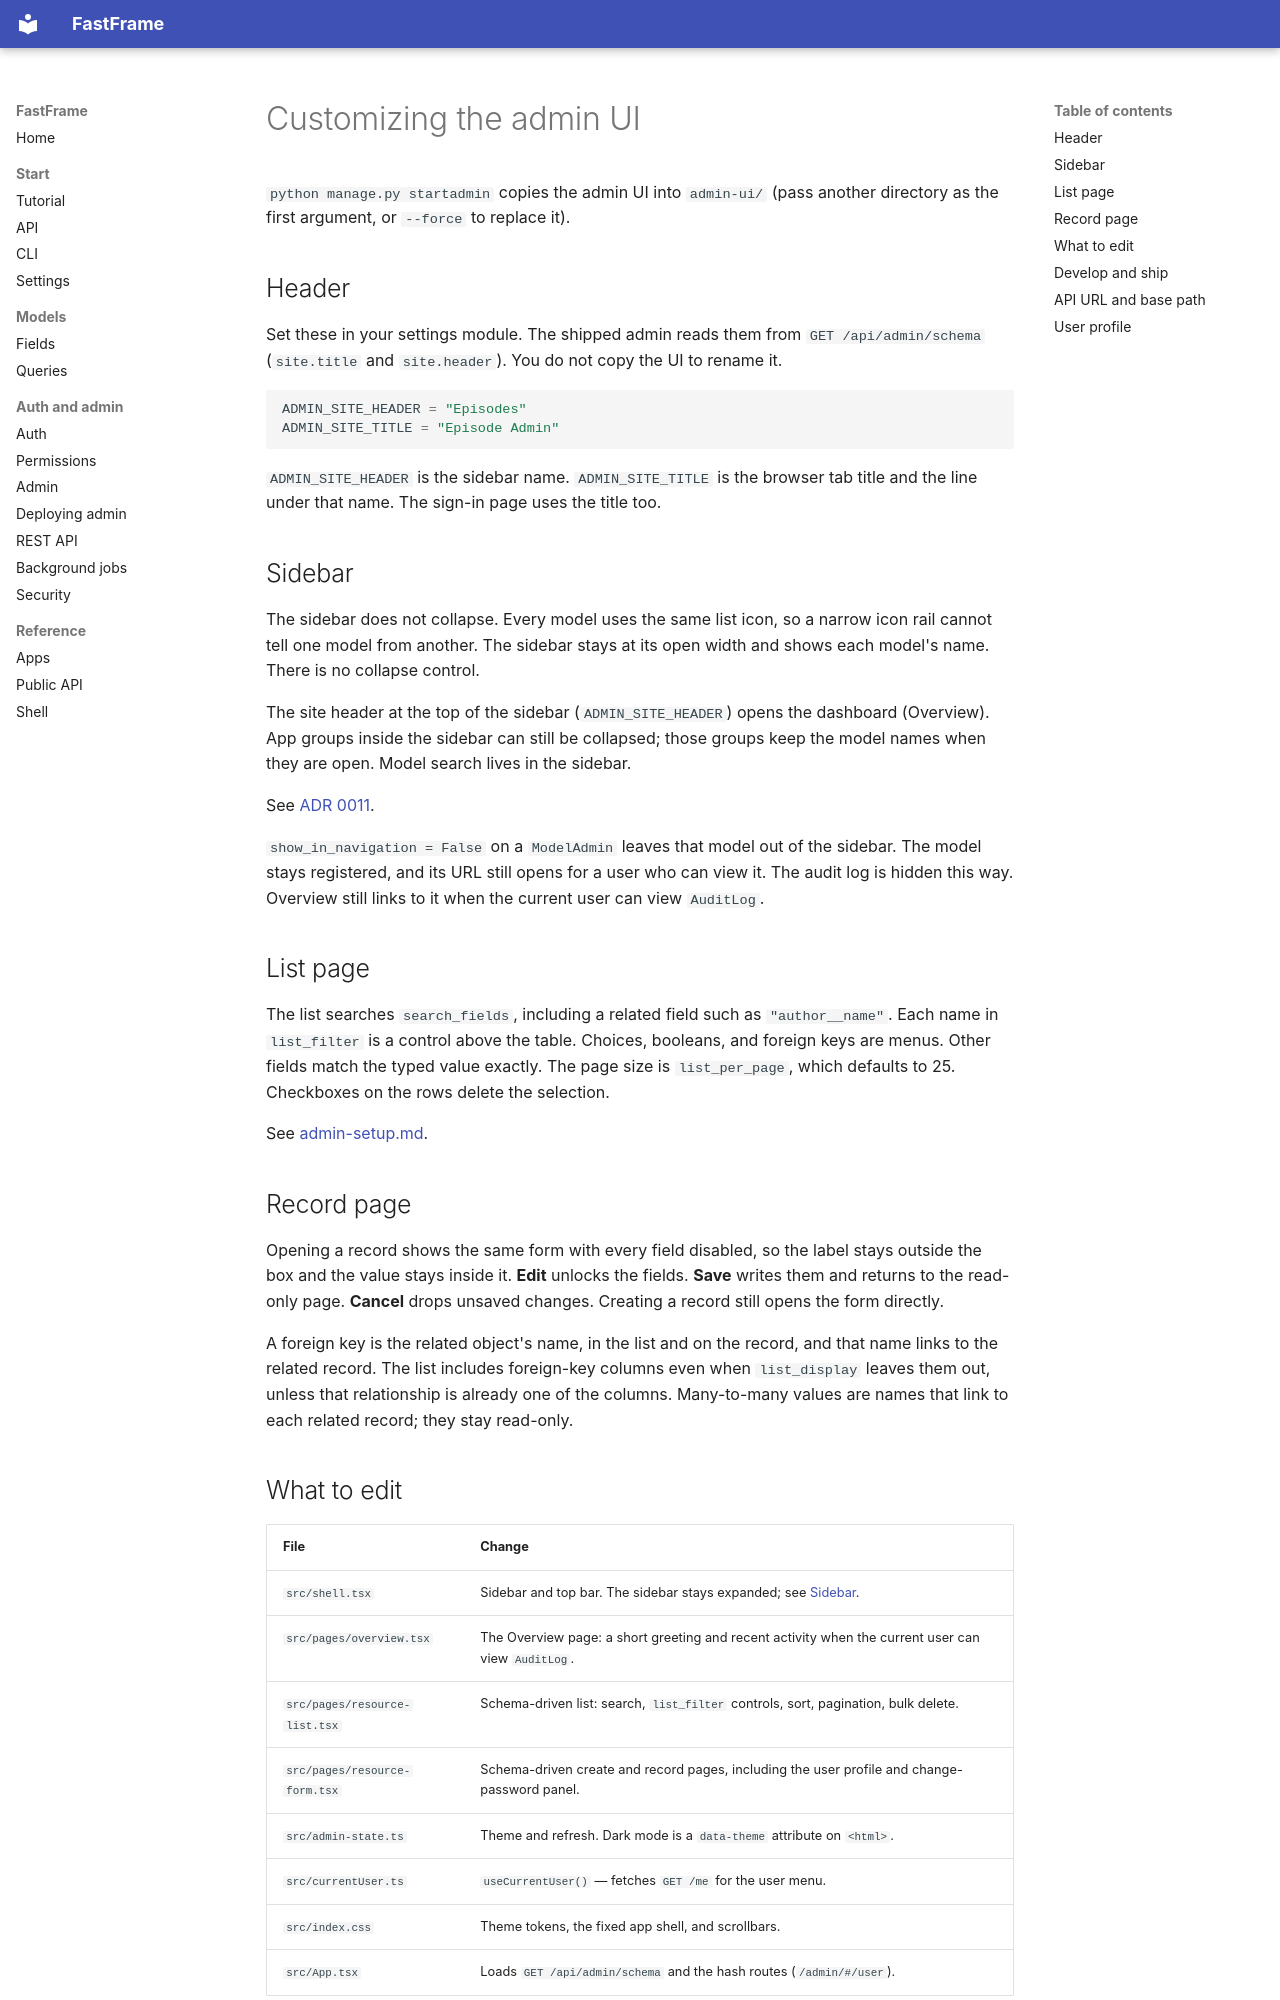

repository: 0xdps/fast-frame · page: admin-customization/index.html · generator: mkdocs

# Customizing the admin UI

`python manage.py startadmin` copies the admin UI into `admin-ui/`
(pass another directory as the first argument, or `--force` to replace it).

## Header

Set these in your settings module. The shipped admin reads them from
`GET /api/admin/schema` (`site.title` and `site.header`). You do not copy
the UI to rename it.

```python
ADMIN_SITE_HEADER = "Episodes"
ADMIN_SITE_TITLE = "Episode Admin"
```

`ADMIN_SITE_HEADER` is the sidebar name. `ADMIN_SITE_TITLE` is the browser
tab title and the line under that name. The sign-in page uses the title too.

## Sidebar

The sidebar does not collapse. Every model uses the same list icon, so a
narrow icon rail cannot tell one model from another. The sidebar stays at
its open width and shows each model's name. There is no collapse control.

The site header at the top of the sidebar (`ADMIN_SITE_HEADER`) opens the dashboard
(Overview). App groups inside the sidebar can still be collapsed; those
groups keep the model names when they are open. Model search lives in the
sidebar.

See [ADR 0011](adr/0011-admin-sidebar-stays-expanded.md).

`show_in_navigation = False` on a `ModelAdmin` leaves that model out of the
sidebar. The model stays registered, and its URL still opens for a user
who can view it. The audit log is hidden this way. Overview still links
to it when the current user can view `AuditLog`.

## List page

The list searches `search_fields`, including a related field such as
`"author__name"`. Each name in `list_filter` is a control above the
table. Choices, booleans, and foreign keys are menus. Other fields match
the typed value exactly. The page size is `list_per_page`, which defaults
to 25. Checkboxes on the rows delete the selection.

See [admin-setup.md](admin-setup.md#modeladmin-options).

## Record page

Opening a record shows the same form with every field disabled, so the
label stays outside the box and the value stays inside it. **Edit**
unlocks the fields. **Save** writes them and returns to the read-only
page. **Cancel** drops unsaved changes. Creating a record still opens
the form directly.

A foreign key is the related object's name, in the list and on the record,
and that name links to the related record. The list includes foreign-key
columns even when `list_display` leaves them out, unless that relationship
is already one of the columns. Many-to-many values are names that link to
each related record; they stay read-only.
